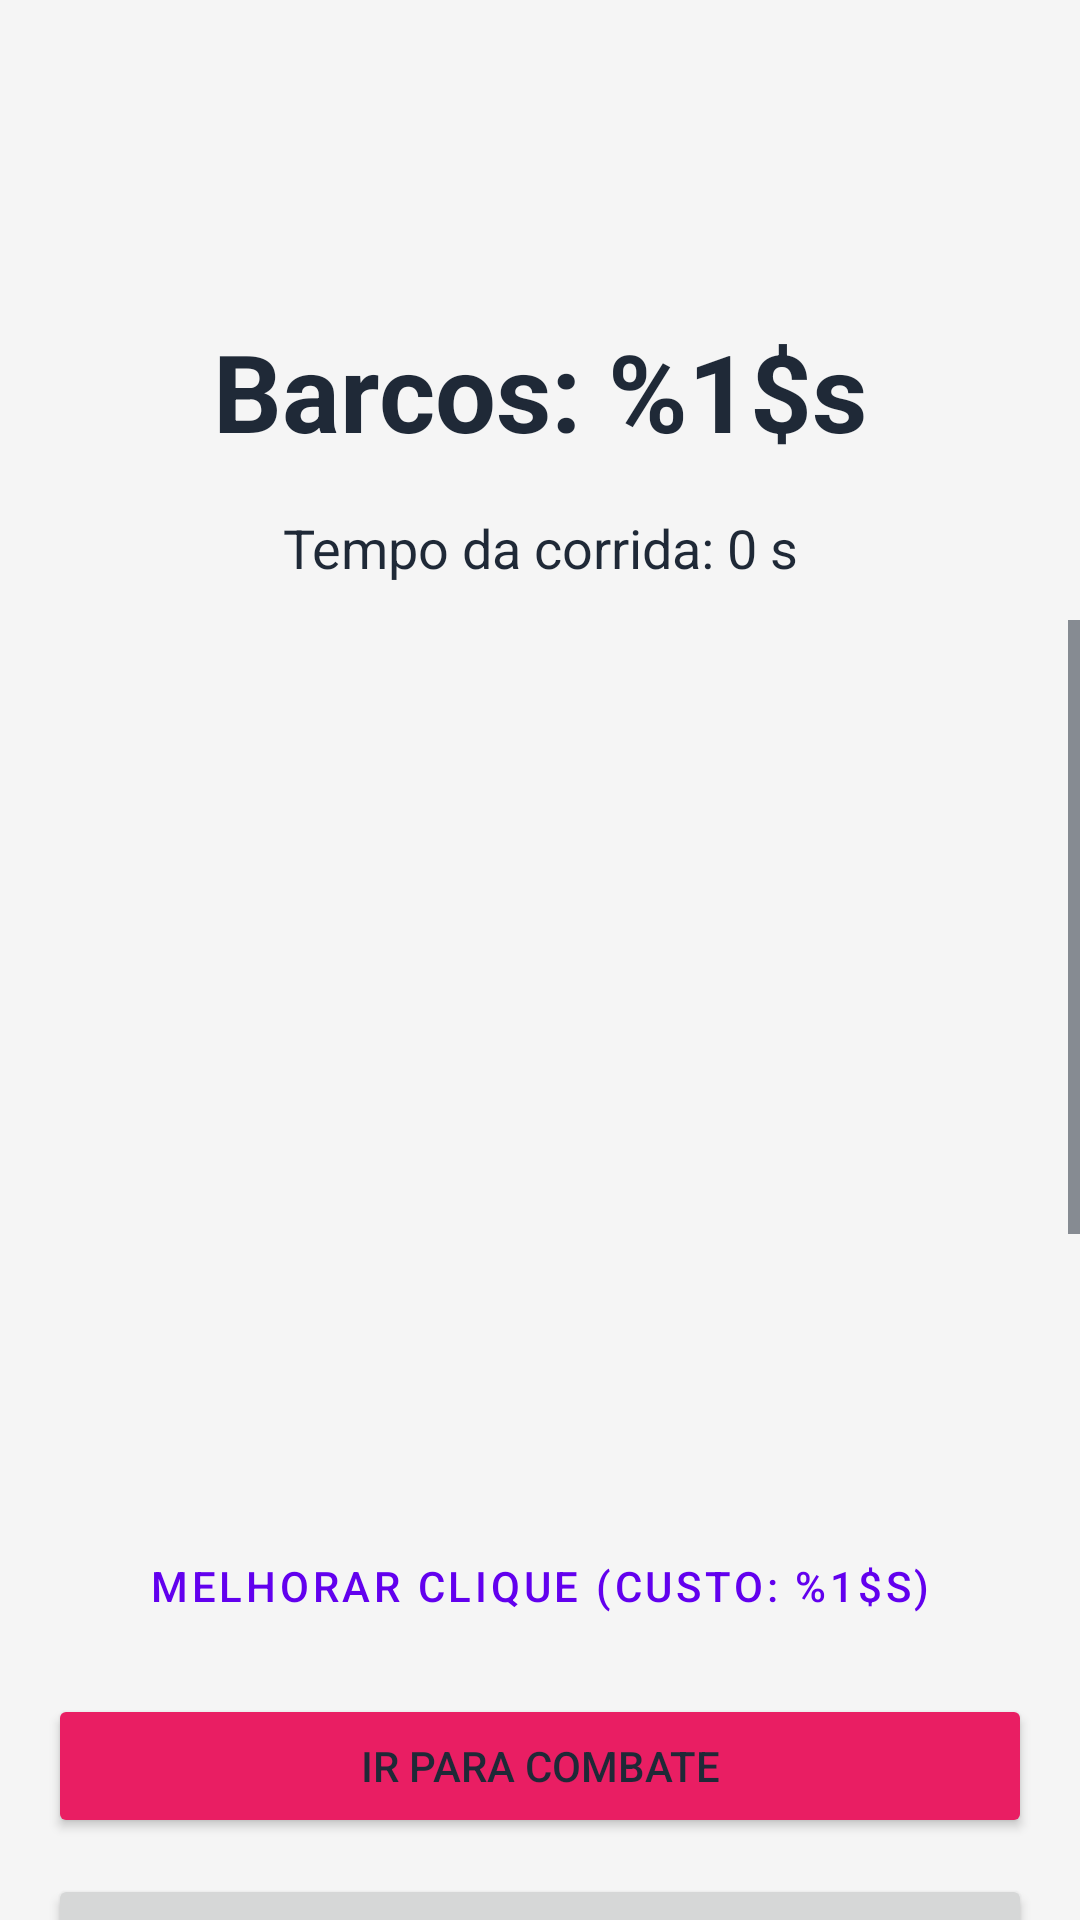

This screen was rendered from an Android layout file. Write that file and the resources it references.
<!-- AndroidManifest.xml: application theme Theme.PildoraClicker -->
<!-- res/layout/activity_main.xml -->
<?xml version="1.0" encoding="utf-8"?>
<LinearLayout xmlns:android="http://schemas.android.com/apk/res/android"
    xmlns:tools="http://schemas.android.com/tools"
    android:layout_width="match_parent"
    android:layout_height="match_parent"
    android:orientation="vertical"
    android:paddingTop="90dp"
    android:background="@color/background_light"
    tools:context=".MainActivity">

    
    <TextView
        android:id="@+id/tvScore"
        android:layout_width="match_parent"
        android:layout_height="wrap_content"
        android:text="@string/score_label"
        android:textSize="36sp"
        android:textStyle="bold"
        android:gravity="center"
        android:layout_marginBottom="16dp"
        android:layout_marginTop="16dp"/>

    <TextView
        android:id="@+id/tvRunTimer"
        android:layout_width="match_parent"
        android:layout_height="wrap_content"
        android:gravity="center"
        android:layout_marginBottom="12dp"
        android:text="@string/run_timer_default"
        android:textSize="18sp" />

    <ScrollView
        android:layout_width="match_parent"
        android:layout_height="match_parent">

        <LinearLayout
            android:layout_width="match_parent"
            android:layout_height="wrap_content"
            android:orientation="vertical"
            android:gravity="center"
            android:padding="16dp">

            
            <ImageButton
                android:id="@+id/btnClick"
                android:layout_width="250dp"
                android:layout_height="250dp"
                android:src="@drawable/boat_row_large"
                android:scaleType="fitCenter"
                android:background="?attr/selectableItemBackgroundBorderless"
                android:layout_marginBottom="32dp"
                android:elevation="8dp"
                android:contentDescription="@string/click_me" />

            <Button
                android:id="@+id/btnUpgrade"
                android:layout_width="match_parent"
                android:layout_height="wrap_content"
                android:text="@string/upgrade_label"
                android:layout_marginBottom="12dp"
                style="@style/Widget.MaterialComponents.Button.OutlinedButton" />

            
            <Button
                android:id="@+id/btnGoToFights"
                android:layout_width="match_parent"
                android:layout_height="wrap_content"
                android:text="@string/go_to_fights"
                android:backgroundTint="@color/action_fights"
                android:layout_marginBottom="12dp" />

            <Button
                android:id="@+id/btnSettings"
                android:layout_width="match_parent"
                android:layout_height="wrap_content"
                android:text="@string/settings_button"
                android:layout_marginBottom="12dp" />

            <Button
                android:id="@+id/btnLeaderboard"
                android:layout_width="match_parent"
                android:layout_height="wrap_content"
                android:text="@string/open_leaderboard"
                android:layout_marginBottom="12dp" />

            
            <Button
                android:id="@+id/btnBoatSpeedE"
                android:layout_width="match_parent"
                android:layout_height="wrap_content"
                android:text="@string/buy_boat_speed_e"
                android:backgroundTint="@color/action_boat_upgrade"
                android:layout_marginBottom="8dp" />

            <TextView
                android:layout_width="wrap_content"
                android:layout_height="wrap_content"
                android:text="@string/generators_title"
                android:textSize="20sp"
                android:textStyle="bold"
                android:layout_marginBottom="12dp"
                />

            <Button
                android:id="@+id/btnRemo"
                android:layout_width="match_parent"
                android:layout_height="wrap_content"
                android:text="@string/autoclicker_remo"
                android:layout_marginBottom="8dp" />

            <Button
                android:id="@+id/btnMaquina"
                android:layout_width="match_parent"
                android:layout_height="wrap_content"
                android:text="@string/autoclicker_maquina"
                android:layout_marginBottom="8dp" />

            <Button
                android:id="@+id/btnEstrutura"
                android:layout_width="match_parent"
                android:layout_height="wrap_content"
                android:text="@string/autoclicker_estrutura"
                android:layout_marginBottom="8dp" />

            <Button
                android:id="@+id/btnBarco"
                android:layout_width="match_parent"
                android:layout_height="wrap_content"
                android:text="@string/autoclicker_barco"
                android:layout_marginBottom="16dp" />

        </LinearLayout>
    </ScrollView>
</LinearLayout>
<!-- resources referenced by this layout -->
<resources>
  <color name="action_boat_upgrade">#FFFF9800</color>
  <color name="action_fights">#FFE91E63</color>
  <color name="background_light">@color/brand_background</color>
  <string name="autoclicker_barco">Barco (Total: %1$s/s) (+%2$s/s) (Custo: %3$s)</string>
  <string name="autoclicker_estrutura">Estrutura (Total: %1$s/s) (+%2$s/s) (Custo: %3$s)</string>
  <string name="autoclicker_maquina">Máquina (Total: %1$s/s) (+%2$s/s) (Custo: %3$s)</string>
  <string name="autoclicker_remo">Remo (Total: %1$s/s) (+%2$s/s) (Custo: %3$s)</string>
  <string name="buy_boat_speed_e">Comprar melhora do Barco (Custo: 1000.00)</string>
  <string name="click_me">Clica aqui!</string>
  <string name="generators_title">Geradores Automáticos</string>
  <string name="go_to_fights">Ir para Combate</string>
  <string name="open_leaderboard">Ver Classificação</string>
  <string name="run_timer_default">Tempo da corrida: 0 s</string>
  <string name="score_label">Barcos: %1$s</string>
  <string name="settings_button">Configurações</string>
  <string name="upgrade_label">Melhorar Clique (Custo: %1$s)</string>
  <style name="Theme.PildoraClicker" parent="Theme.MaterialComponents.DayNight.NoActionBar">
          
          <item name="colorPrimary">@color/purple_500</item>
          <item name="colorPrimaryVariant">@color/purple_700</item>
          <item name="colorOnPrimary">@color/white</item>
          
          <item name="colorSecondary">@color/teal_200</item>
          <item name="colorSecondaryVariant">@color/teal_700</item>
          <item name="colorOnSecondary">@color/black</item>
          <item name="colorOnBackground">@color/brand_text</item>
          <item name="colorOnSurface">@color/brand_text</item>
          
          <item name="android:statusBarColor">?attr/colorPrimaryVariant</item>
          <item name="android:textColor">@color/brand_text</item>
          <item name="android:textColorPrimary">@color/brand_text</item>
          <item name="android:textColorSecondary">@color/brand_text</item>
          <item name="android:textColorTertiary">@color/brand_text</item>
          <item name="android:windowBackground">@color/brand_background</item>
          
      </style>
  <color name="brand_background">#FFF5F5F5</color>
  <color name="purple_500">#FF6200EE</color>
  <color name="purple_700">#FF3700B3</color>
  <color name="white">#FFFFFFFF</color>
  <color name="teal_200">#FF03DAC5</color>
  <color name="teal_700">#FF018786</color>
  <color name="black">#FF000000</color>
  <color name="brand_text">#FF1F2937</color>
</resources>
